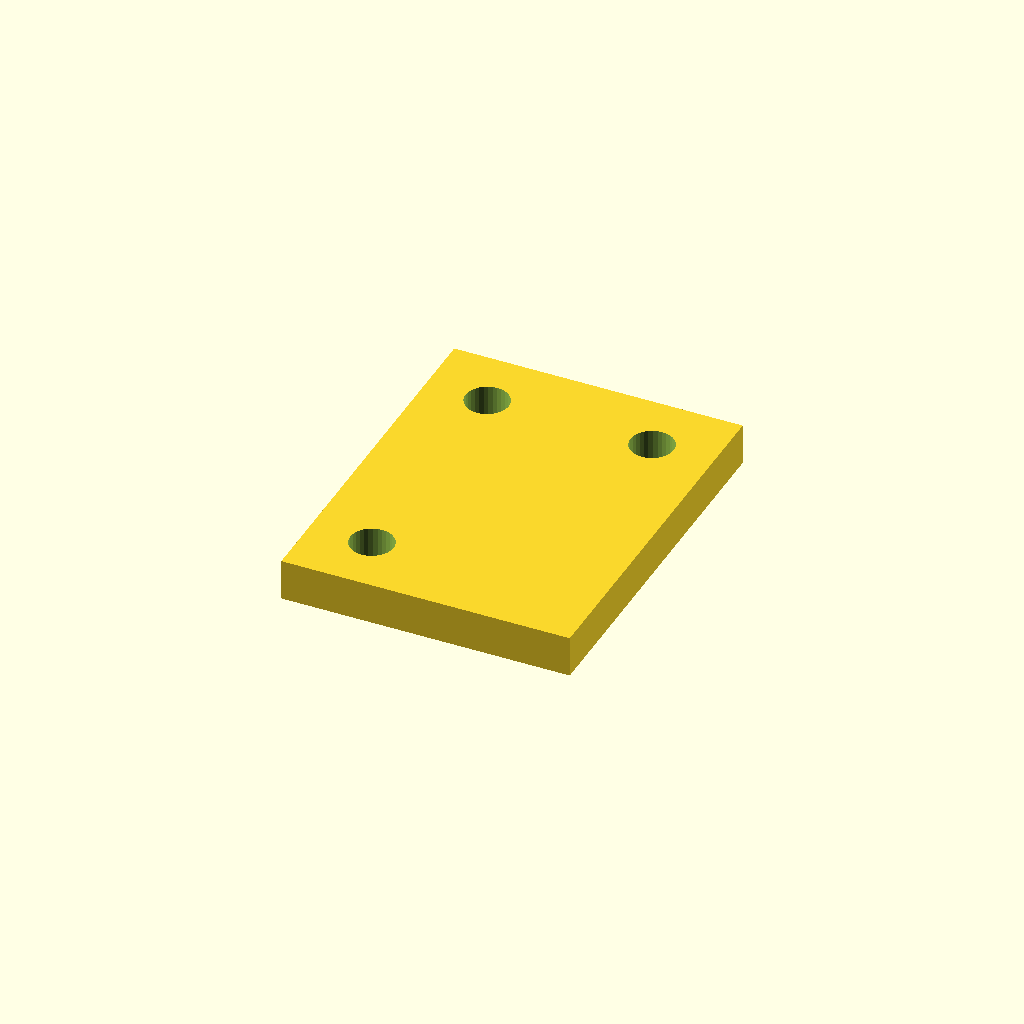
Cell 1 — every parameter at its default value.
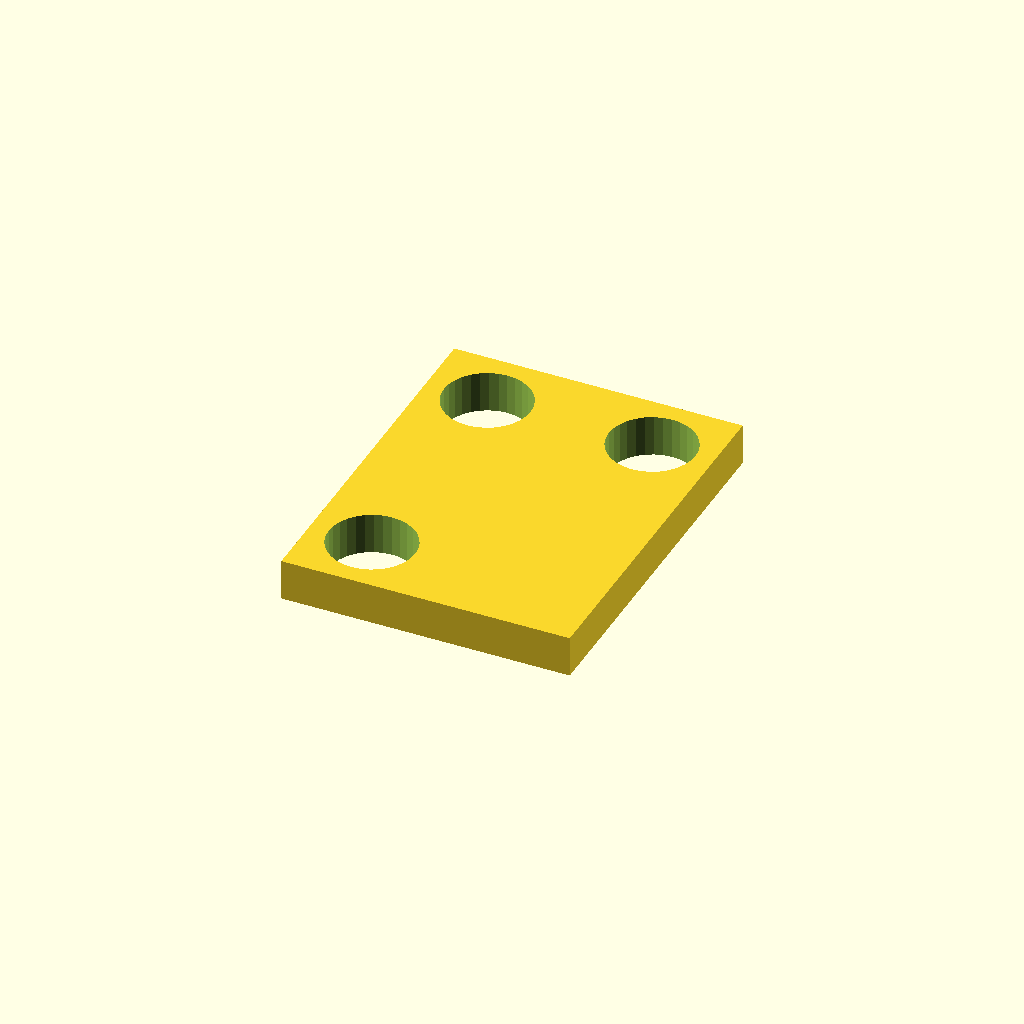
Cell 2: hole_d = 21 (everything else at default).
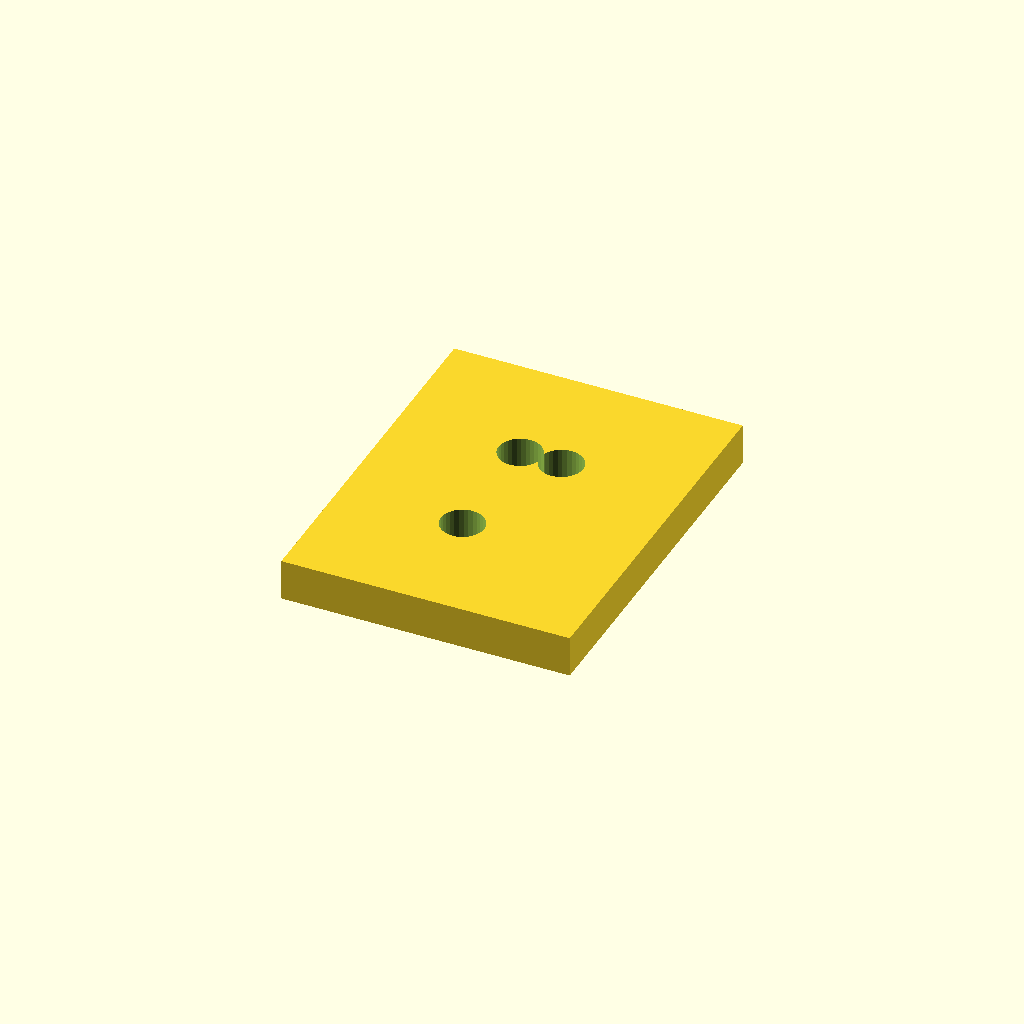
Cell 3: edge = 30 (everything else at default).
All cells are drawn from one camera (rotation 55°, 0°, 25°, orthographic, colour scheme Cornfield), so only the parameter changes between them.
Source of the model, optional_data/data/place1/cornerplates/part_0193.scad:
$fn = 32;

// ----------------------------------------------------------------------
// Corner plate 70 x 90 x 10
// 3 holes, centres taken from the edge offset
// ----------------------------------------------------------------------

// --- parameters (mm) ---
plate = [70, 90, 10];  // overall size (x, y, z)
holes = 3;             // number of holes the drawing asks for
hole_d = 10.5;         // hole diameter
edge = 15;             // hole centre offset from the plate edge

// --- derived feature positions (mm) ---
corner_x = plate[0] / 2 - edge;  // = 20   corner hole X
corner_y = plate[1] / 2 - edge;  // = 30   corner hole Y
feature_centers = [
  [corner_x, corner_y],
  [-corner_x, corner_y],
  [-corner_x, -corner_y]
];   // hole centres the loop below drills

// plate outline, every hole drilled through with the same cutters
difference() {
  cube(plate, center = true);
  for (centre = feature_centers)
    translate([centre[0], centre[1], 0])
      cylinder(d = hole_d, h = plate[2] + 2, center = true);
}
Customizer parameters (derived from the source; name, type, default, range or options):
plate: vector, default [70, 90, 10]
holes: number, default 3
hole_d: number, default 10.5
edge: number, default 15
